Run: headless pygame with SDL's dummy video driver; simulated clock (each Clock.tick advances the game by its frame time, no real sleeping); random seed 0; keys injected as events and as key.get_pressed() state; mouse plan: one left click at the window centre at the start of phase 2, then a move to the lower-right quarter at the start of phase 3.
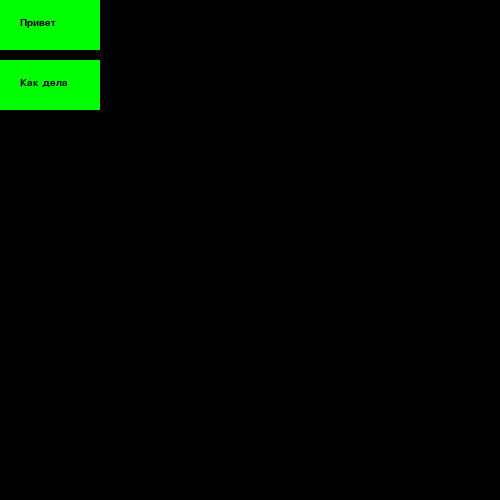
Frame 1 of 4 · flips 1–60 · no input
Frame 2 of 4 · flips 61–180 · clicked the window centre · tapped SPACE, RETURN · held RIGHT (→), D · screen unchanged from frame 1, image omitted
Frame 3 of 4 · flips 181–300 · moved the mouse to the lower-right quarter · held DOWN (↓), S · screen unchanged from frame 2, image omitted
Frame 4 of 4 · flips 301–420 · held LEFT (←), A, UP (↑), W · screen unchanged from frame 3, image omitted

The pygame program that drew these frames:

import pygame
import sys
import random

pygame.init()

WIDTH = 500
HEIGHT = 500
FPS = 60

font = pygame.font.SysFont('Arial', 15)

#классы
class Button():
    def __init__(self, x, y, w, h, color, text, sobitie):
        self.rect = pygame.Rect(x, y, w, h)
        self.color = color
        self.text = font.render(text, True, (0, 0, 0))
        self.sobitie = sobitie

    def draw(self):
        pygame.draw.rect(screen, self.color, self.rect)
        screen.blit(self.text, (20, self.rect.y + self.rect.height//2 - 7))


#создание экземпляров

buttons = [
    Button(0, 0, 100, 50, (0, 255, 0), 'Привет', 'Hello'),
    Button(0, 60, 100, 50, (0, 255, 0), 'Как дела', 'How are you')
]


screen = pygame.display.set_mode((WIDTH, HEIGHT))
clock = pygame.time.Clock()


while True:
    screen.fill((0, 0, 0))
    for event in pygame.event.get():
        if event.type == pygame.QUIT:
                pygame.quit()
                sys.exit()
        # обработка нажатий
        if event.type == pygame.MOUSEBUTTONDOWN:
            x, y = event.pos
            for button in buttons:
                if button.rect.x < x < button.rect.right and button.rect.y < y < button.rect.bottom:
                    if button.sobitie == 'Hello':
                        print('Начался бой!')
                    elif button.sobitie == 'How are you':
                        print('Пощада')


    # движение обьектов


    #отрисовка объектов
    for button in buttons:
         button.draw()

    pygame.display.update()
    clock.tick(FPS)
